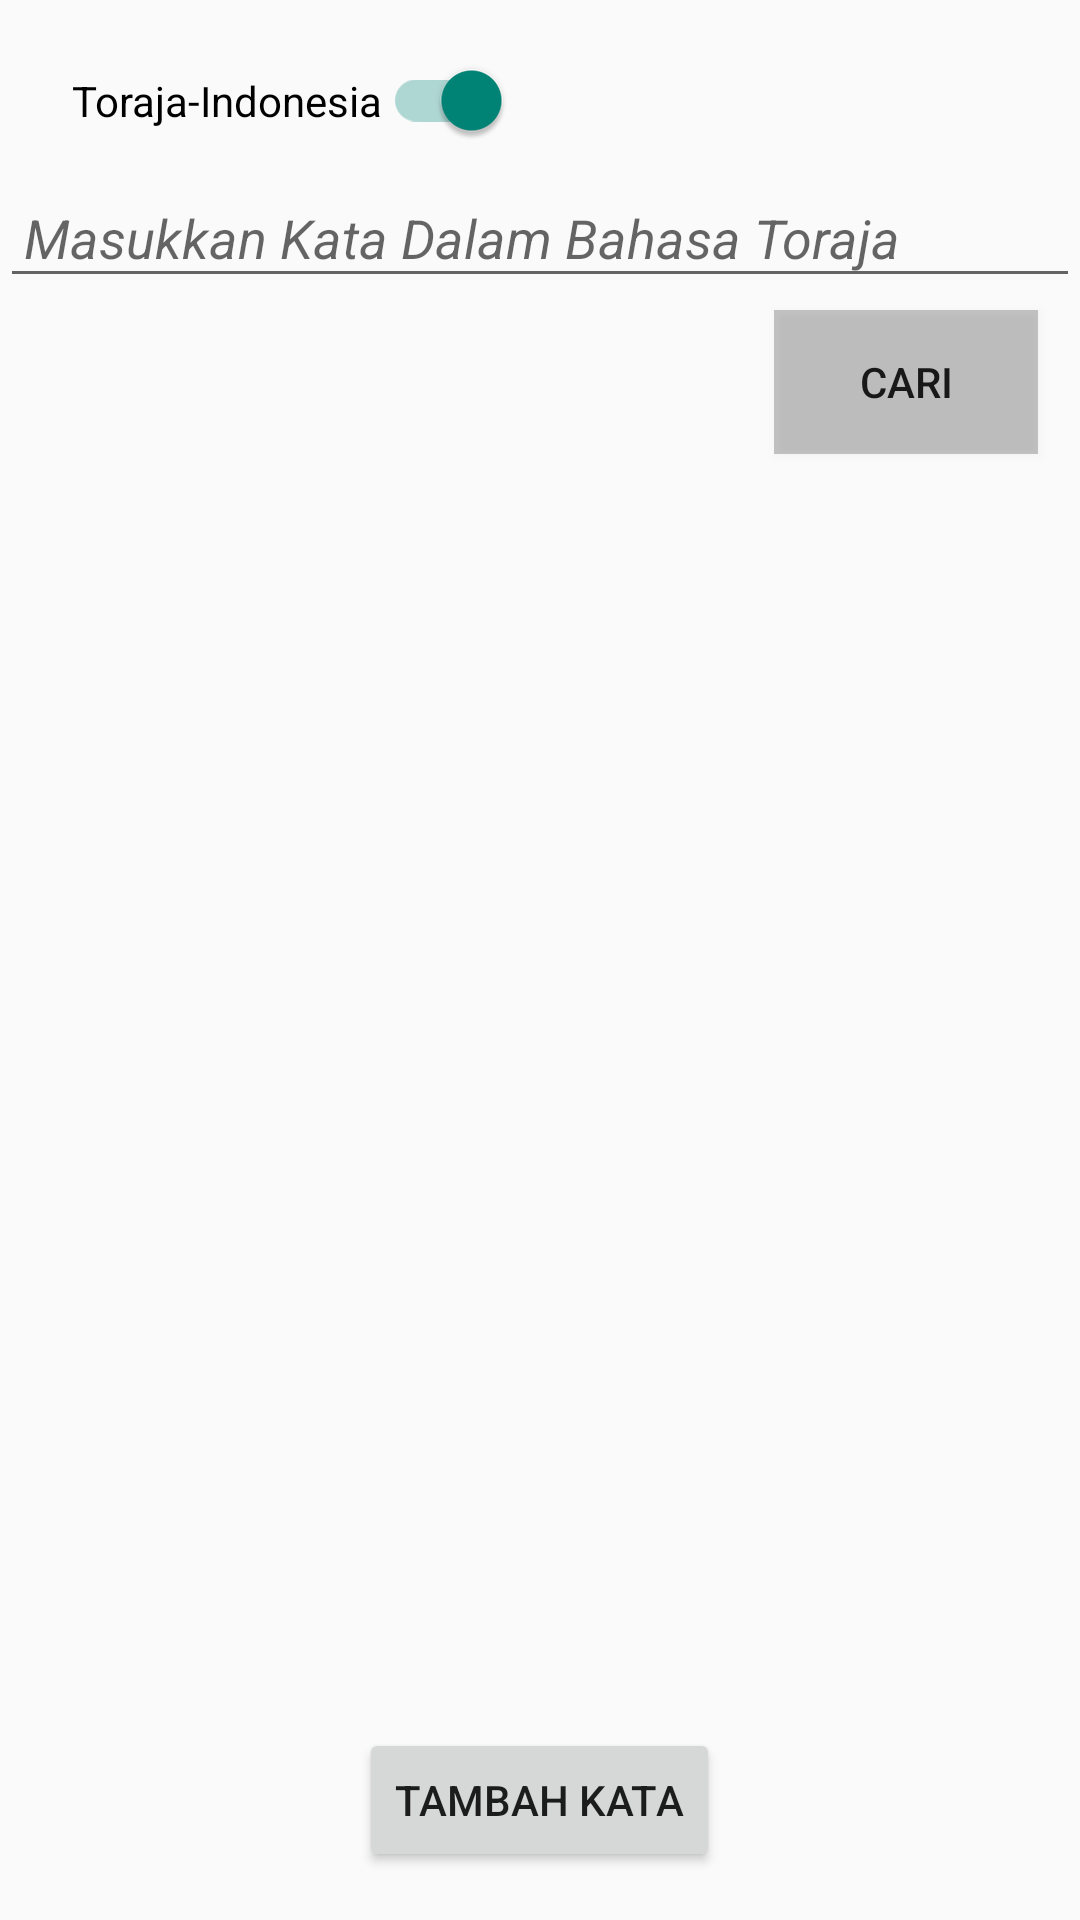

Layout XML and referenced resources for this Android screen:
<!-- AndroidManifest.xml: activity theme Theme.AppCompat.Light.DarkActionBar -->
<!-- res/layout/activity_main.xml -->
<?xml version="1.0" encoding="utf-8"?>
<RelativeLayout xmlns:android="http://schemas.android.com/apk/res/android"
    android:layout_width="match_parent"
    android:layout_height="match_parent"
    android:textColor="@color/brown">

    
    <com.google.android.material.switchmaterial.SwitchMaterial
        android:id="@+id/switchLanguage"
        android:layout_width="wrap_content"
        android:layout_height="wrap_content"
        android:layout_marginStart="16dp"
        android:text="Toraja-Indonesia"
        android:checked="true"
        android:textOff="Toraja-Indonesia"
        android:textOn="Indonesia-Toraja"
        android:padding="8dp"
        android:layout_marginTop="16dp"
        android:thumbTint="@color/black"
        android:trackTint="@color/grey"/>

    
    <EditText
        android:id="@+id/editTextKataToraja"
        android:layout_width="match_parent"
        android:layout_height="wrap_content"
        android:layout_below="@id/switchLanguage"
        android:layout_marginTop="8dp"
        android:hint="Masukkan Kata Dalam Bahasa Toraja"
        android:inputType="text"
        android:textStyle="italic"
        android:maxLines="1"
        android:padding="8dp"
        android:paddingBottom="12dp"
        android:paddingStart="8dp"
        android:paddingEnd="8dp"
        android:paddingTop="12dp"
        android:textColor="@color/black"/>

    

    

    

    <Button
        android:id="@+id/btnSearch"
        android:layout_width="wrap_content"
        android:layout_height="wrap_content"
        android:layout_below="@id/editTextKataToraja"
        android:layout_alignEnd="@id/editTextKataToraja"
        android:layout_marginTop="4dp"
        android:layout_marginEnd="14dp"
        android:background="@color/cardview_shadow_start_color"
        android:text="Cari" />

    <ListView
        android:id="@+id/listViewKamus"
        android:layout_width="match_parent"
        android:layout_height="675dp"
        android:layout_below="@id/btnSearch"
        android:layout_marginTop="2dp" />

    <TextView
        android:id="@+id/tvSearchResult"
        android:layout_width="match_parent"
        android:layout_height="wrap_content"
        android:layout_below="@id/btnSearch"
        android:layout_marginTop="8dp"
        android:textColor="@android:color/black"
        android:textSize="16sp"
        android:textStyle="bold"
        android:visibility="gone"
        android:padding="8dp"/>

    
    <Button
        android:id="@+id/btnCloseResult"
        android:layout_width="wrap_content"
        android:layout_height="wrap_content"
        android:layout_below="@id/tvSearchResult"
        android:layout_marginTop="8dp"
        android:text="Tutup"
        android:visibility="gone"
        android:layout_marginStart="16dp"/>

    
    <Button
        android:id="@+id/tambahKataButton"
        android:layout_width="wrap_content"
        android:layout_height="wrap_content"
        android:layout_alignParentBottom="true"
        android:layout_centerHorizontal="true"
        android:layout_marginBottom="16dp"
        android:text="Tambah Kata"/>
</RelativeLayout>
<!-- resources referenced by this layout -->
<resources>
  <color name="black">#FF000000</color>
  <color name="brown">#8B4513</color>
  <color name="grey">#808080</color>
</resources>
